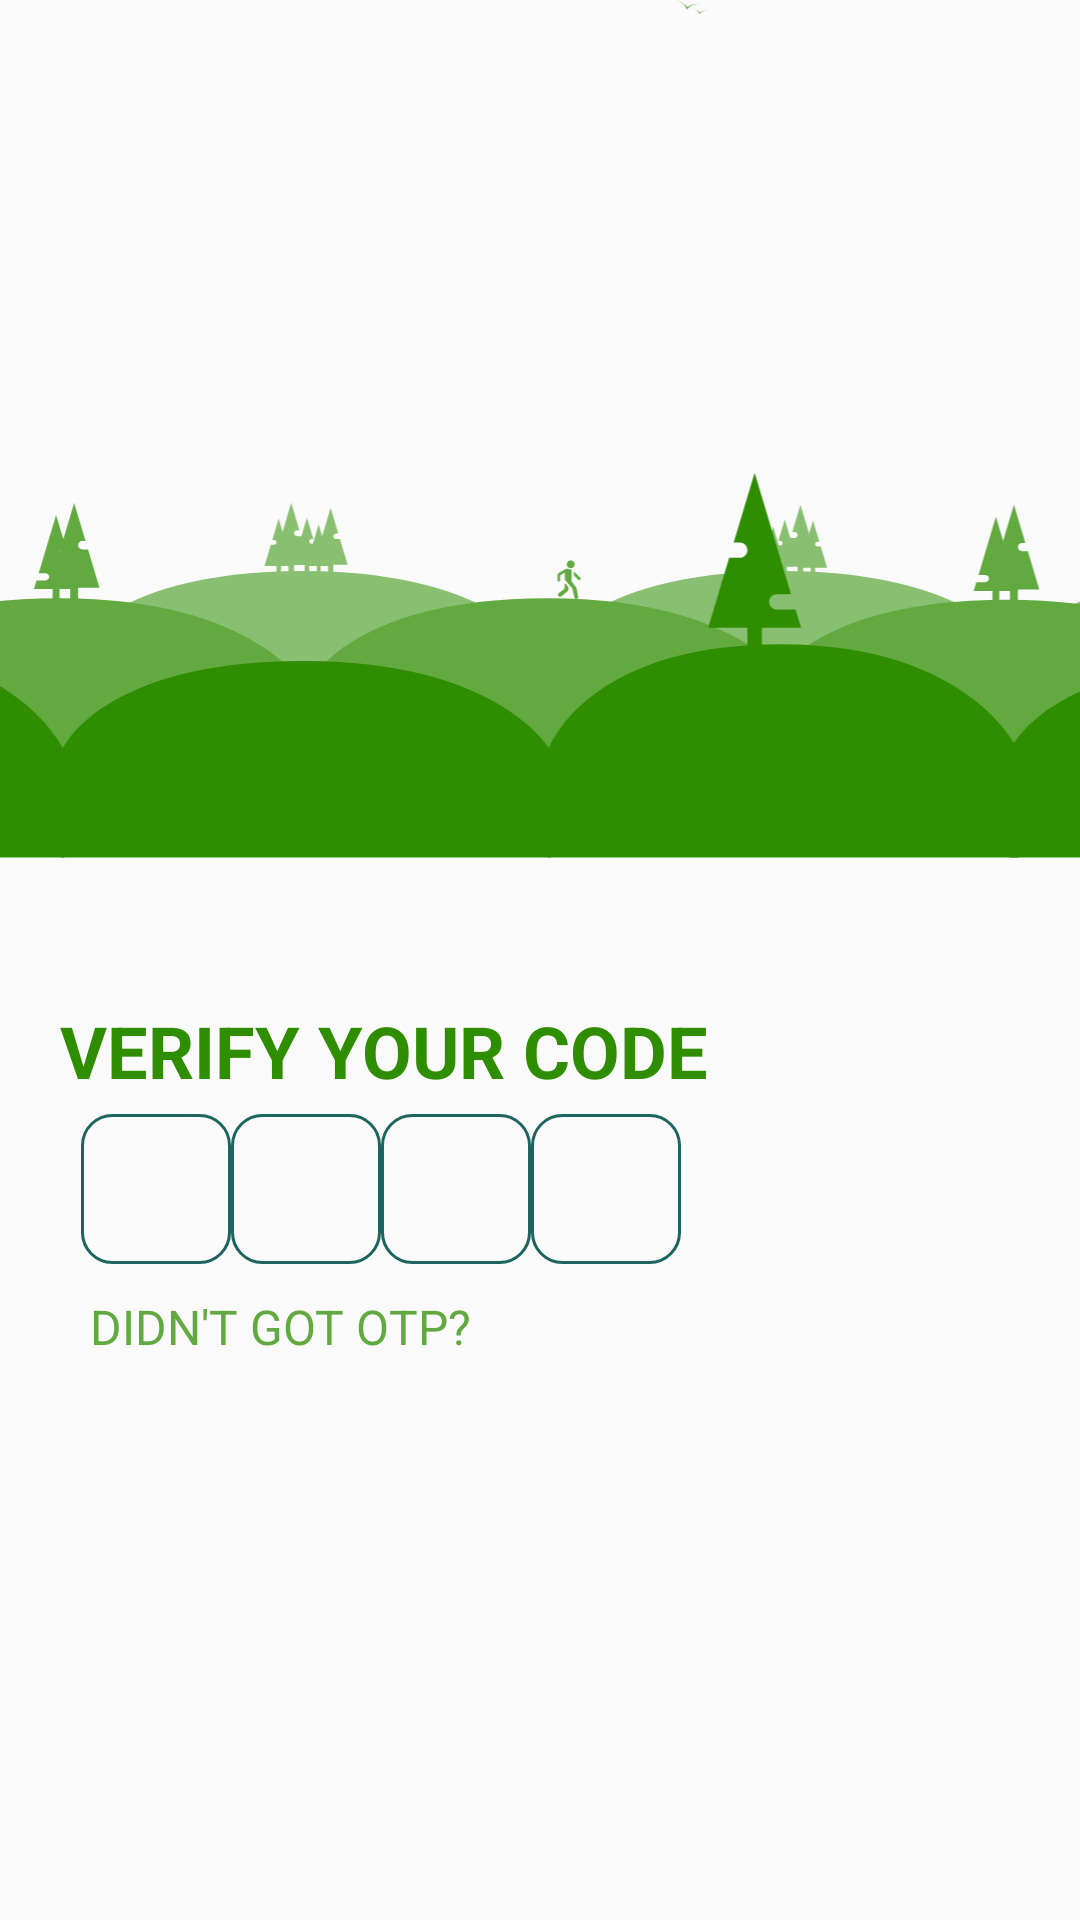

This screen was rendered from an Android layout file. Write that file and the resources it references.
<!-- AndroidManifest.xml: application theme AppTheme -->
<!-- res/layout/activity_main.xml -->
<?xml version="1.0" encoding="utf-8"?>
<LinearLayout xmlns:android="http://schemas.android.com/apk/res/android"
    xmlns:app="http://schemas.android.com/apk/res-auto"
    xmlns:tools="http://schemas.android.com/tools"
    android:layout_width="match_parent"
    android:layout_height="match_parent"
    android:layout_margin="10dp"
    android:orientation="vertical"
    android:weightSum="4">

    <LinearLayout
        android:layout_width="wrap_content"
        android:layout_height="wrap_content">


        <ImageView
            android:layout_width="wrap_content"
            android:layout_height="294dp"
            android:scaleType="centerCrop"
            android:src="@drawable/ic_scene2" />
    </LinearLayout>

    <LinearLayout
        android:layout_width="wrap_content"
        android:layout_height="wrap_content"
        android:layout_marginTop="40dp"
        android:layout_marginLeft="20dp">

        <TextView
            android:id="@+id/otp"
            android:layout_width="wrap_content"
            android:layout_height="wrap_content"
            android:text="Verify your Code"
            android:textSize="24sp"
            android:textStyle="bold"
            android:textAllCaps="true"
            android:textColor="#2E8E00"/>
    </LinearLayout>

    <LinearLayout
        android:layout_marginTop="5dp"
        android:layout_marginLeft="18dp"
        android:layout_gravity="center"
        android:layout_width="match_parent"
        android:layout_height="wrap_content">

        <EditText
            android:id="@+id/et1"
            android:maxLength="1"
            android:textAlignment="center"
            android:inputType="phone"
            android:background="@drawable/background_otp"
            android:layout_width="50dp"
            android:layout_height="50dp" />





        <EditText
            android:id="@+id/et2"
            android:maxLength="1"
            android:textAlignment="center"
            android:inputType="phone"
            android:background="@drawable/background_otp"
            android:layout_width="50dp"
            android:layout_height="50dp" />





        <EditText
            android:id="@+id/et3"
            android:maxLength="1"
            android:textAlignment="center"
            android:inputType="phone"
            android:background="@drawable/background_otp"
            android:layout_width="50dp"
            android:layout_height="50dp" />





        <EditText
            android:id="@+id/et4"
            android:maxLength="1"
            android:textAlignment="center"
            android:inputType="phone"
            android:background="@drawable/background_otp"
            android:layout_width="50dp"
            android:layout_height="50dp" />



























    </LinearLayout>

    <LinearLayout
        android:layout_width="wrap_content"
        android:layout_height="wrap_content"
        android:layout_marginTop="10dp"
        android:layout_marginLeft="30dp">

        <TextView
            android:id="@+id/no_otp"
            android:layout_width="wrap_content"
            android:layout_height="wrap_content"
            android:text="Didn't got Otp?"
            android:textAllCaps="true"
            android:textColor="#62AA40"
            android:textSize="16sp" />

    </LinearLayout>


</LinearLayout>
<!-- resources referenced by this layout -->
<resources>
  <!-- drawable background_otp (drawable) -->
  <?xml version="1.0" encoding="utf-8"?>
  <shape xmlns:android="http://schemas.android.com/apk/res/android">
      <solid android:color="@android:color/transparent" />
  
      <stroke
          android:width="1dp"
          android:color="#1E645F"
          />
  
      <padding
          android:bottom="1dp"
          android:left="1dp"
          android:right="1dp"
          android:top="1dp" />
  
      <corners android:radius="10dp" />
  
  </shape>
  <!-- drawable ic_scene2: vector/xml drawable (drawable, 8293 chars, omitted) -->
  <style name="AppTheme" parent="Theme.AppCompat.Light.DarkActionBar">
          
          <item name="colorPrimary">@color/colorPrimary</item>
          <item name="colorPrimaryDark">@color/colorPrimaryDark</item>
          <item name="colorAccent">#1E645F</item>
          <item name="windowNoTitle">true</item>
      </style>
  <color name="colorPrimary">#008577</color>
  <color name="colorPrimaryDark">#00574B</color>
</resources>
